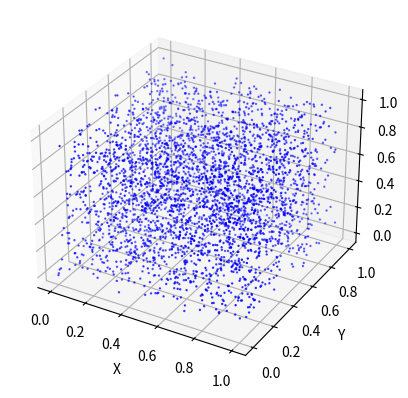

This figure's Python source:
import numpy as np
import matplotlib.pyplot as plt

def AM(a, b, q, x):
    return (a*x+b)%q

a = 65539
b = 0
q = 2**31
seed = 1

u_n = [seed]
x = seed
for i in range(0, 10000): #17 sans_rep
    x = (a*x)%q
    u_n.append(x)

u_n_reel = []
for elt in u_n:
    u_n_reel.append(elt/q)

barre = []
nb_par_barre = []
nb_barre = 100
for i in range(0, nb_barre+1):
    barre.append(i/nb_barre)
    nb_par_barre.append(0)

for elt in u_n_reel:
    i = 0
    while elt-10**-50 >= barre[i]:
        i += 1
    nb_par_barre[i-1] += 1

#plt.plot(barre, nb_par_barre)
#plt.show()

print(u_n)

X1 = []
Y1 = []
Z1 = []
for i in range(0, len(u_n_reel)//3):
    X1.append(u_n_reel[3*i])
    Y1.append(u_n_reel[3*i+1])
    Z1.append(u_n_reel[3*i+2])
    print("x=", u_n[3*i], "y=", u_n[3*i+1], "z=", u_n[3*i+2])


fig = plt.figure()
ax = fig.add_subplot(projection='3d')
ax.scatter(X1, Y1, Z1, c ='blue', s = 0.5)
plt.xlabel("X")
plt.ylabel("Y")

plt.show()
